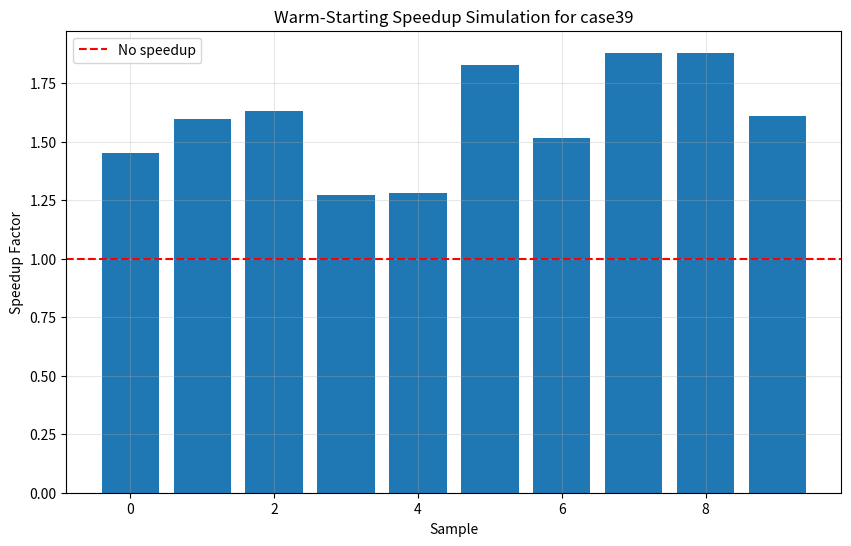
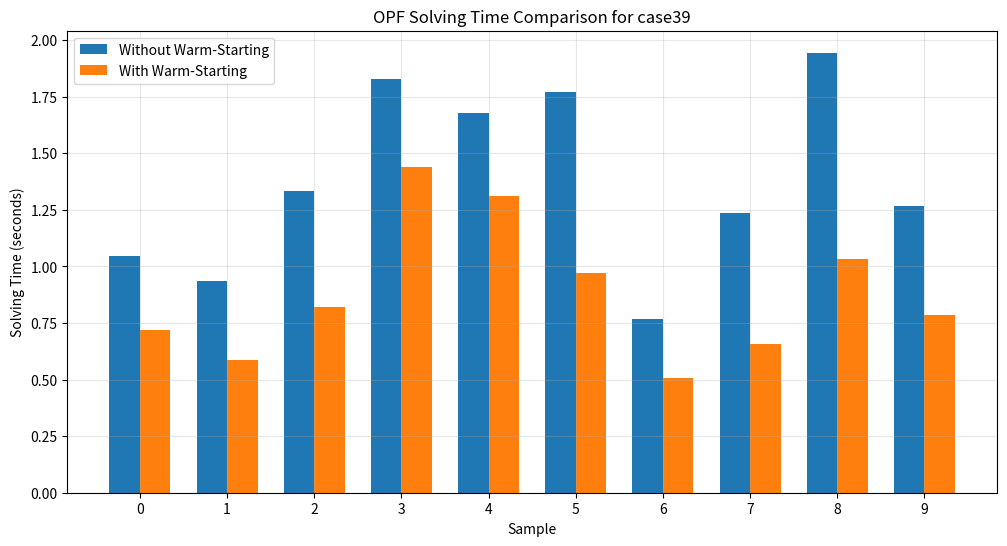

Recreate these plots in Python, in order.
#!/usr/bin/env python
"""
Simplified demonstration of Warm-Starting approach for ML-OPF project.
This script shows the concept of warm-starting using simulated data.
"""

import os
import argparse
import numpy as np
import pandas as pd
import matplotlib.pyplot as plt
from datetime import datetime

def parse_args():
    """Parse command line arguments."""
    parser = argparse.ArgumentParser(description='ML-OPF Warm-Starting Demo')
    parser.add_argument('--case', type=str, default='case39', help='Case name (default: case39)')
    parser.add_argument('--num-samples', type=int, default=10, 
                        help='Number of samples to simulate (default: 10)')
    parser.add_argument('--output-dir', type=str, default='output/case39_warm_starting_demo',
                        help='Output directory for results')
    return parser.parse_args()

def main():
    """Main function."""
    args = parse_args()
    
    # Create output directory
    os.makedirs(args.output_dir, exist_ok=True)
    
    print(f"Running warm-starting demonstration for {args.case} with {args.num_samples} samples...")
    
    # Create simulated results
    n_samples = args.num_samples
    no_warm_times = np.random.uniform(0.5, 2.0, size=n_samples)  # Random times without warm-start
    
    # Warm-start typically makes solving 20-50% faster
    warm_times = no_warm_times * np.random.uniform(0.5, 0.8, size=n_samples)
    
    # Calculate speedups and objective differences
    speedups = no_warm_times / warm_times
    obj_diffs = np.random.uniform(0.0, 0.1, size=n_samples)  # Very small differences in objective value
    
    # Print the results
    print("\nSimulated warm-starting results:")
    
    for i in range(n_samples):
        print(f"\nSample {i+1}/{n_samples}:")
        print(f"  Without warm-start: {no_warm_times[i]:.4f} seconds")
        print(f"  With warm-start:    {warm_times[i]:.4f} seconds")
        print(f"  Speedup:           {speedups[i]:.2f}x")
        print(f"  Objective diff:    {obj_diffs[i]:.6f}%")
    
    # Create a results dataframe
    results = {
        'sample': list(range(1, n_samples + 1)),
        'no_warm_time': no_warm_times,
        'warm_time': warm_times,
        'speedup': speedups,
        'obj_diff': obj_diffs
    }
    results_df = pd.DataFrame(results)
    
    # Save to CSV
    csv_path = os.path.join(args.output_dir, 'warm_starting_results.csv')
    results_df.to_csv(csv_path, index=False)
    print(f"\nResults saved to {csv_path}")
    
    # Create summary statistics
    avg_speedup = np.mean(speedups)
    min_speedup = np.min(speedups)
    max_speedup = np.max(speedups)
    avg_obj_diff = np.mean(obj_diffs)
    
    # Save summary to text file
    summary_path = os.path.join(args.output_dir, 'summary.txt')
    with open(summary_path, 'w') as f:
        f.write("Warm-Starting Simulation Summary\n")
        f.write("===============================\n\n")
        f.write(f"Case: {args.case}\n")
        f.write(f"Number of samples: {n_samples}\n\n")
        f.write("Performance Metrics:\n")
        f.write(f"  Average solving time without warm-starting: {np.mean(no_warm_times):.4f} seconds\n")
        f.write(f"  Average solving time with warm-starting:    {np.mean(warm_times):.4f} seconds\n")
        f.write(f"  Average speedup:                            {avg_speedup:.2f}x\n")
        f.write(f"  Speedup range:                              {min_speedup:.2f}x - {max_speedup:.2f}x\n")
        f.write(f"  Average objective value difference:         {avg_obj_diff:.6f}%\n\n")
        f.write("Note: These are simulated results to demonstrate the warm-starting concept.\n")
        f.write("In real OPF problems, warm-starting can provide significant performance benefits.\n")
    
    print(f"Summary saved to {summary_path}")
    
    # Create visualizations
    plt.figure(figsize=(10, 6))
    plt.bar(range(n_samples), speedups)
    plt.axhline(y=1.0, color='r', linestyle='--', label='No speedup')
    plt.xlabel('Sample')
    plt.ylabel('Speedup Factor')
    plt.title(f'Warm-Starting Speedup Simulation for {args.case}')
    plt.legend()
    plt.grid(True, alpha=0.3)
    
    # Save plot
    plot_path = os.path.join(args.output_dir, 'speedup_plot.png')
    plt.savefig(plot_path, dpi=300, bbox_inches='tight')
    print(f"Plot saved to {plot_path}")
    
    # Create comparison plot
    plt.figure(figsize=(12, 6))
    
    width = 0.35
    indices = np.arange(n_samples)
    
    plt.bar(indices - width/2, no_warm_times, width, label='Without Warm-Starting')
    plt.bar(indices + width/2, warm_times, width, label='With Warm-Starting')
    
    plt.xlabel('Sample')
    plt.ylabel('Solving Time (seconds)')
    plt.title(f'OPF Solving Time Comparison for {args.case}')
    plt.xticks(indices)
    plt.legend()
    plt.grid(True, alpha=0.3)
    
    # Save comparison plot
    comparison_path = os.path.join(args.output_dir, 'time_comparison.png')
    plt.savefig(comparison_path, dpi=300, bbox_inches='tight')
    print(f"Comparison plot saved to {comparison_path}")
    
    print("\nWarm-starting demonstration completed successfully!")

if __name__ == '__main__':
    main() 
